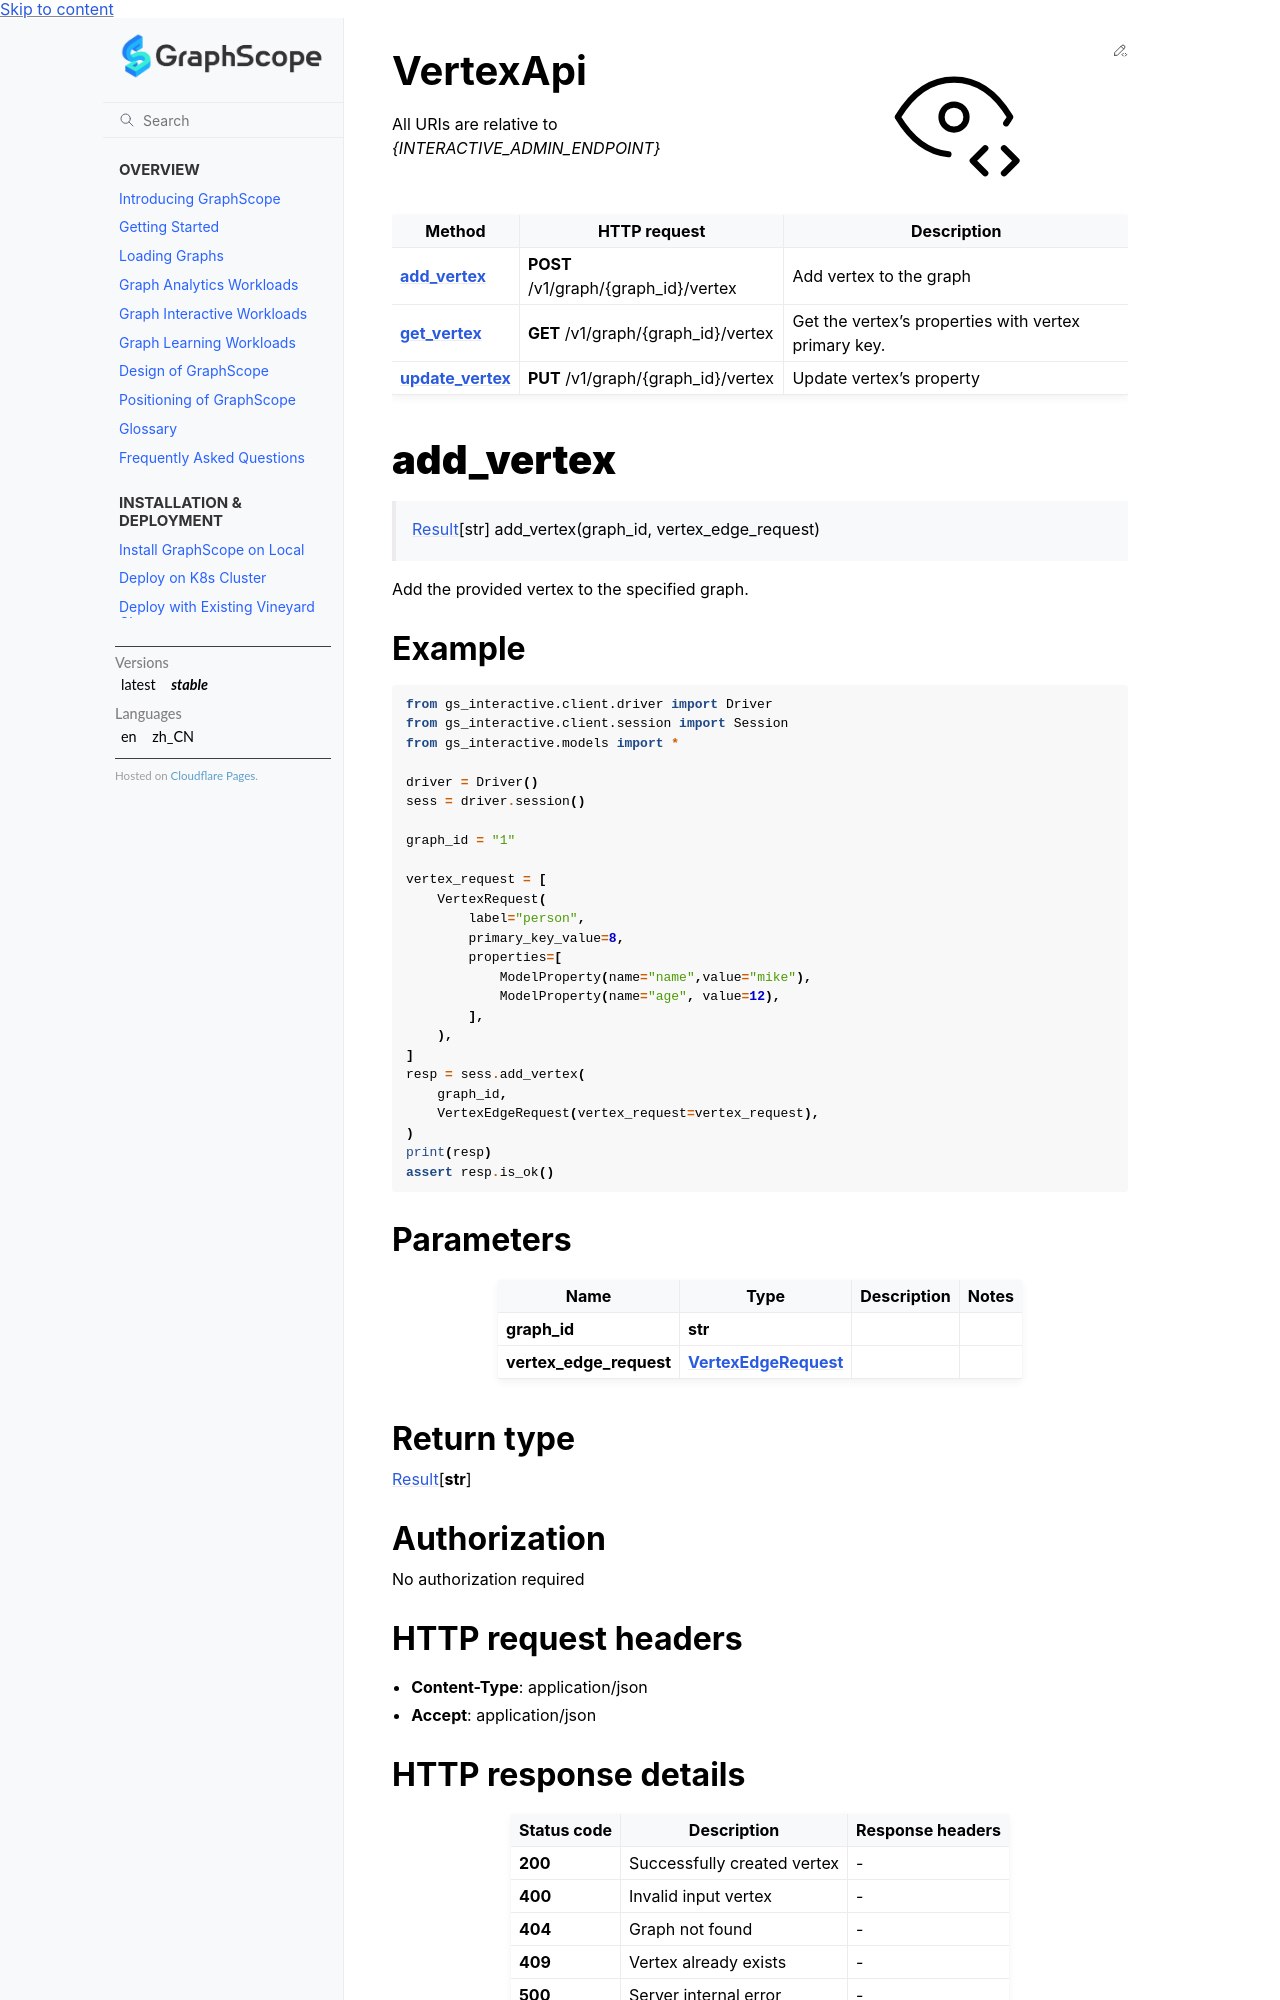

repository: alibaba/GraphScope · page: docs/flex/interactive/development/python/VertexApi.html · generator: sphinx

# VertexApi

All URIs are relative to *{INTERACTIVE_ADMIN_ENDPOINT}*

Method | HTTP request | Description
------------- | ------------- | -------------
[**add_vertex**](VertexApi.md#add_vertex) | **POST** /v1/graph/{graph_id}/vertex | Add vertex to the graph
[**get_vertex**](VertexApi.md#get_vertex) | **GET** /v1/graph/{graph_id}/vertex | Get the vertex&#39;s properties with vertex primary key.
[**update_vertex**](VertexApi.md#update_vertex) | **PUT** /v1/graph/{graph_id}/vertex | Update vertex&#39;s property
[**delete_vertex**](VertexApi.md#delete_vertex) | **DELETE** /v1/graph/{graph_id}/vertex | Delete vertex from the graph


# **add_vertex**
> [Result](./result.rst)[str] add_vertex(graph_id, vertex_edge_request)

Add the provided vertex to the specified graph. 

### Example


```python
from gs_interactive.client.driver import Driver
from gs_interactive.client.session import Session
from gs_interactive.models import *

driver = Driver()
sess = driver.session()

graph_id = "1"

vertex_request = [
    VertexRequest(
        label="person",
        primary_key_values=[
            ModelProperty(name="id", value=8),
        ],
        properties=[
            ModelProperty(name="name",value="mike"),
            ModelProperty(name="age", value=12),
        ],
    ),
]
resp = sess.add_vertex(
    graph_id,
    VertexEdgeRequest(vertex_request=vertex_request),
)
print(resp)
assert resp.is_ok()
```



### Parameters


Name | Type | Description  | Notes
------------- | ------------- | ------------- | -------------
 **graph_id** | **str**|  | 
 **vertex_edge_request** | [**VertexEdgeRequest**](VertexEdgeRequest.md)|  | 

### Return type

[Result](./result.rst)[**str**]

### Authorization

No authorization required

### HTTP request headers

 - **Content-Type**: application/json
 - **Accept**: application/json

### HTTP response details

| Status code | Description | Response headers |
|-------------|-------------|------------------|
**200** | Successfully created vertex |  -  |
**400** | Invalid input vertex |  -  |
**404** | Graph not found |  -  |
**409** | Vertex already exists |  -  |
**500** | Server internal error |  -  |

[[Back to top]](#) [[Back to API list]](python_sdk.md#documentation-for-service-apis) [[Back to Model list]](python_sdk.md#documentation-for-data-structures) [[Back to python_sdk]](python_sdk.md)


# **get_vertex**
> [Result](./result.rst)[VertexData] get_vertex(graph_id, label, primary_key_value)

Get the vertex's properties with vertex primary key.

Get the properties for the specified vertex. example: ```http GET /endpoint?param1=value1&param2=value2 HTTP/1.1 Host: example.com ```
